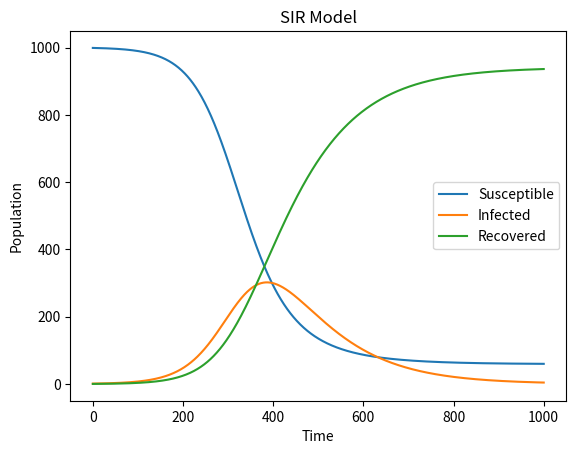

Recreate this plot in Python.
import numpy as np
import matplotlib.pyplot as plt


def SIR_model(N, beta, gamma, I0, R0, t_max, dt):
    S0 = N - I0 - R0
    t = np.linspace(0, t_max, int(t_max/dt)+1)
    S = np.zeros(len(t))
    I = np.zeros(len(t))
    R = np.zeros(len(t))
    S[0] = S0
    I[0] = I0
    R[0] = R0
    for i in range(1, len(t)):
        dS = -beta * S[i-1] * I[i-1] / N
        dI = beta * S[i-1] * I[i-1] / N - gamma * I[i-1]
        dR = gamma * I[i-1]
        S[i] = S[i-1] + dt * dS
        I[i] = I[i-1] + dt * dI
        R[i] = R[i-1] + dt * dR
    return S, I, R


N = 1000
beta = 0.3
gamma = 0.1
I0 = 1
R0 = 0
t_max = 100
dt = 0.1

S, I, R = SIR_model(N, beta, gamma, I0, R0, t_max, dt)

plt.plot(S, label='Susceptible')
plt.plot(I, label='Infected')
plt.plot(R, label='Recovered')
plt.xlabel('Time')
plt.ylabel('Population')
plt.legend()
plt.title('SIR Model')
plt.show()
